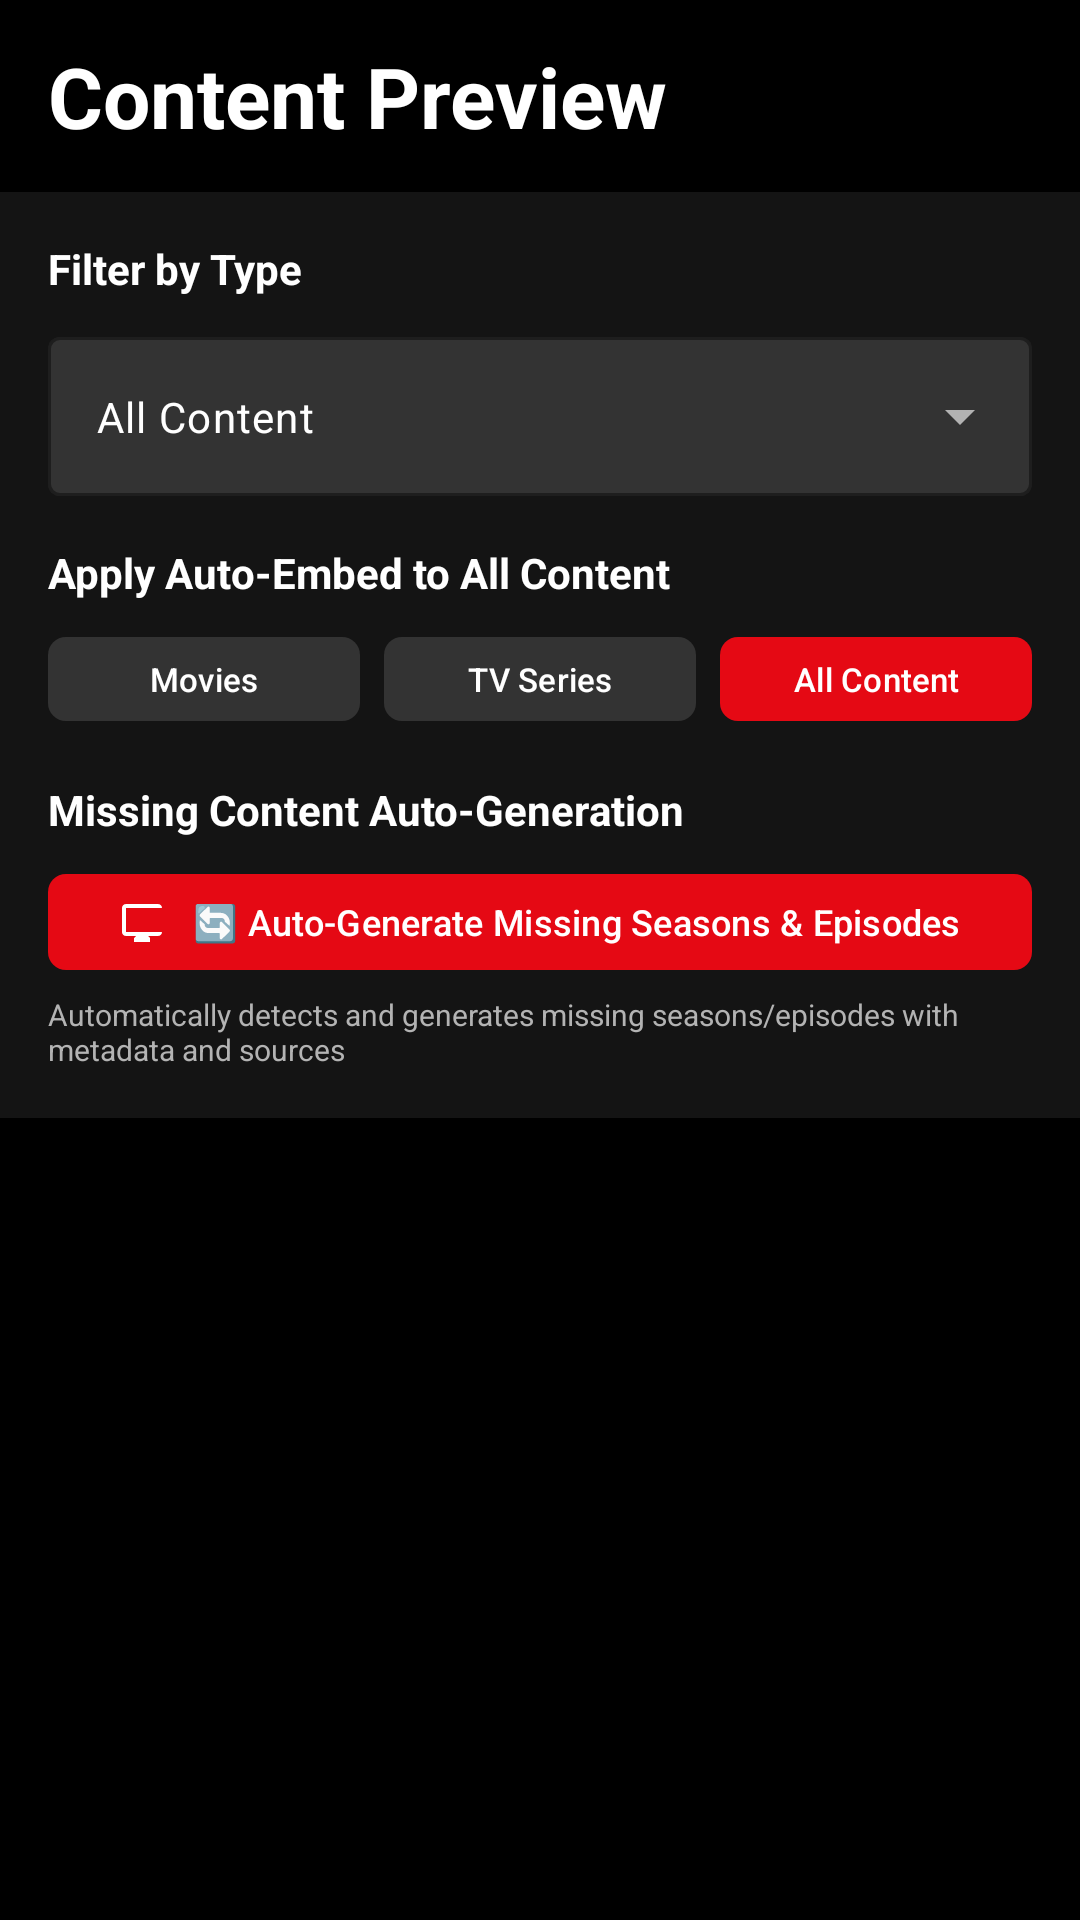

This screen was rendered from an Android layout file. Write that file and the resources it references.
<!-- AndroidManifest.xml: activity theme Theme.CineCraze -->
<!-- res/layout/activity_preview.xml -->
<?xml version="1.0" encoding="utf-8"?>
<androidx.constraintlayout.widget.ConstraintLayout xmlns:android="http://schemas.android.com/apk/res/android"
    xmlns:app="http://schemas.android.com/apk/res-auto"
    android:layout_width="match_parent"
    android:layout_height="match_parent"
    android:background="@color/netflix_black">

    <com.google.android.material.appbar.MaterialToolbar
        android:id="@+id/preview_toolbar"
        android:layout_width="match_parent"
        android:layout_height="wrap_content"
        android:background="@color/netflix_black"
        android:elevation="4dp"
        app:title="@string/preview_title"
        app:titleTextColor="@color/netflix_text_white"
        app:titleTextAppearance="@style/TextAppearance.CineCraze.HeadlineMedium"
        app:layout_constraintTop_toTopOf="parent" />

    
    <LinearLayout
        android:id="@+id/filter_container"
        android:layout_width="match_parent"
        android:layout_height="wrap_content"
        android:orientation="vertical"
        android:padding="16dp"
        android:background="@color/netflix_dark_gray"
        app:layout_constraintTop_toBottomOf="@id/preview_toolbar">

        
        <TextView
            android:layout_width="wrap_content"
            android:layout_height="wrap_content"
            android:text="Filter by Type"
            android:textColor="@color/netflix_text_white"
            android:textSize="14sp"
            android:textStyle="bold"
            android:layout_marginBottom="8dp" />

        <com.google.android.material.textfield.TextInputLayout
            android:layout_width="match_parent"
            android:layout_height="wrap_content"
            app:boxBackgroundColor="@color/netflix_light_gray"
            app:hintTextColor="@color/netflix_red"
            app:boxStrokeColor="@color/netflix_red"
            style="@style/Widget.Material3.TextInputLayout.OutlinedBox.ExposedDropdownMenu"
            android:layout_marginBottom="16dp">

            <AutoCompleteTextView
                android:id="@+id/filter_dropdown"
                android:layout_width="match_parent"
                android:layout_height="wrap_content"
                android:inputType="none"
                android:text="All Content"
                android:textColor="@color/netflix_text_white"
                android:textSize="14sp" />

        </com.google.android.material.textfield.TextInputLayout>

        
        <TextView
            android:layout_width="wrap_content"
            android:layout_height="wrap_content"
            android:text="Apply Auto-Embed to All Content"
            android:textColor="@color/netflix_text_white"
            android:textSize="14sp"
            android:textStyle="bold"
            android:layout_marginBottom="8dp" />

        <LinearLayout
            android:layout_width="match_parent"
            android:layout_height="wrap_content"
            android:orientation="horizontal"
            android:layout_marginBottom="16dp">

            <com.google.android.material.button.MaterialButton
                android:id="@+id/btn_auto_embed_movies"
                style="@style/Widget.CineCraze.Button.Secondary"
                android:layout_width="0dp"
                android:layout_height="36dp"
                android:layout_weight="1"
                android:text="Movies"
                android:textSize="11sp"
                android:layout_marginEnd="4dp" />

            <com.google.android.material.button.MaterialButton
                android:id="@+id/btn_auto_embed_series"
                style="@style/Widget.CineCraze.Button.Secondary"
                android:layout_width="0dp"
                android:layout_height="36dp"
                android:layout_weight="1"
                android:text="TV Series"
                android:textSize="11sp"
                android:layout_marginStart="4dp"
                android:layout_marginEnd="4dp" />

            <com.google.android.material.button.MaterialButton
                android:id="@+id/btn_auto_embed_all"
                style="@style/Widget.CineCraze.Button"
                android:layout_width="0dp"
                android:layout_height="36dp"
                android:layout_weight="1"
                android:text="All Content"
                android:textSize="11sp"
                android:layout_marginStart="4dp" />

        </LinearLayout>

        
        <TextView
            android:layout_width="wrap_content"
            android:layout_height="wrap_content"
            android:text="Missing Content Auto-Generation"
            android:textColor="@color/netflix_text_white"
            android:textSize="14sp"
            android:textStyle="bold"
            android:layout_marginBottom="8dp" />

        <com.google.android.material.button.MaterialButton
            android:id="@+id/btn_auto_generate_missing"
            style="@style/Widget.CineCraze.Button"
            android:layout_width="match_parent"
            android:layout_height="40dp"
            android:text="🔄 Auto-Generate Missing Seasons &amp; Episodes"
            android:textSize="12sp"
            app:icon="@drawable/ic_tv"
            app:iconSize="16dp"
            app:iconPadding="8dp" />

        <TextView
            android:layout_width="match_parent"
            android:layout_height="wrap_content"
            android:text="Automatically detects and generates missing seasons/episodes with metadata and sources"
            android:textColor="@color/netflix_text_gray"
            android:textSize="10sp"
            android:layout_marginTop="4dp" />

    </LinearLayout>

    <androidx.recyclerview.widget.RecyclerView
        android:id="@+id/preview_list"
        android:layout_width="0dp"
        android:layout_height="0dp"
        android:padding="12dp"
        android:clipToPadding="false"
        app:layout_constraintTop_toBottomOf="@id/filter_container"
        app:layout_constraintBottom_toBottomOf="parent"
        app:layout_constraintStart_toStartOf="parent"
        app:layout_constraintEnd_toEndOf="parent" />

</androidx.constraintlayout.widget.ConstraintLayout>
<!-- resources referenced by this layout -->
<resources>
  <color name="netflix_black">#FF000000</color>
  <color name="netflix_dark_gray">#FF141414</color>
  <color name="netflix_light_gray">#FF333333</color>
  <color name="netflix_red">#FFE50914</color>
  <color name="netflix_text_gray">#FFB3B3B3</color>
  <color name="netflix_text_white">#FFFFFFFF</color>
  <!-- drawable ic_tv (drawable) -->
  <vector xmlns:android="http://schemas.android.com/apk/res/android"
      android:width="24dp"
      android:height="24dp"
      android:viewportWidth="24"
      android:viewportHeight="24"
      android:tint="?attr/colorOnSurface">
    <path
        android:fillColor="@android:color/white"
        android:pathData="M21,3H3c-1.1,0 -2,0.9 -2,2v12c0,1.1 0.9,2 2,2h5l-1,1v2h8v-2l-1,-1h5c1.1,0 2,-0.9 2,-2V5c0,-1.1 -0.9,-2 -2,-2zM21,17H3V5h18v12z"/>
  </vector>
  <string name="preview_title">Content Preview</string>
  <style name="TextAppearance.CineCraze.HeadlineMedium" parent="TextAppearance.Material3.HeadlineMedium">
          <item name="android:textColor">@color/netflix_text_white</item>
          <item name="android:textStyle">bold</item>
      </style>
  <style name="Widget.CineCraze.Button" parent="Widget.Material3.Button">
          <item name="android:textColor">@color/netflix_text_white</item>
          <item name="backgroundTint">@color/netflix_red</item>
          <item name="cornerRadius">6dp</item>
      </style>
  <style name="Widget.CineCraze.Button.Secondary" parent="Widget.Material3.Button">
          <item name="android:textColor">@color/netflix_text_white</item>
          <item name="backgroundTint">@color/netflix_light_gray</item>
          <item name="cornerRadius">6dp</item>
      </style>
  <color name="netflix_red_dark">#FFB81D00</color>
  <color name="netflix_medium_gray">#FF1F1F1F</color>
  <style name="TextAppearance.CineCraze.HeadlineLarge" parent="TextAppearance.Material3.HeadlineLarge">
          <item name="android:textColor">@color/netflix_text_white</item>
          <item name="android:textStyle">bold</item>
      </style>
  <style name="TextAppearance.CineCraze.HeadlineSmall" parent="TextAppearance.Material3.HeadlineSmall">
          <item name="android:textColor">@color/netflix_text_white</item>
          <item name="android:textStyle">bold</item>
      </style>
  <style name="TextAppearance.CineCraze.BodyLarge" parent="TextAppearance.Material3.BodyLarge">
          <item name="android:textColor">@color/netflix_text_white</item>
      </style>
  <style name="TextAppearance.CineCraze.BodyMedium" parent="TextAppearance.Material3.BodyMedium">
          <item name="android:textColor">@color/netflix_text_white</item>
      </style>
  <style name="TextAppearance.CineCraze.BodySmall" parent="TextAppearance.Material3.BodySmall">
          <item name="android:textColor">@color/netflix_text_gray</item>
      </style>
  <style name="TextAppearance.CineCraze.LabelLarge" parent="TextAppearance.Material3.LabelLarge">
          <item name="android:textColor">@color/netflix_text_white</item>
      </style>
  <style name="TextAppearance.CineCraze.LabelMedium" parent="TextAppearance.Material3.LabelMedium">
          <item name="android:textColor">@color/netflix_text_white</item>
      </style>
  <style name="TextAppearance.CineCraze.LabelSmall" parent="TextAppearance.Material3.LabelSmall">
          <item name="android:textColor">@color/netflix_text_gray</item>
      </style>
</resources>
